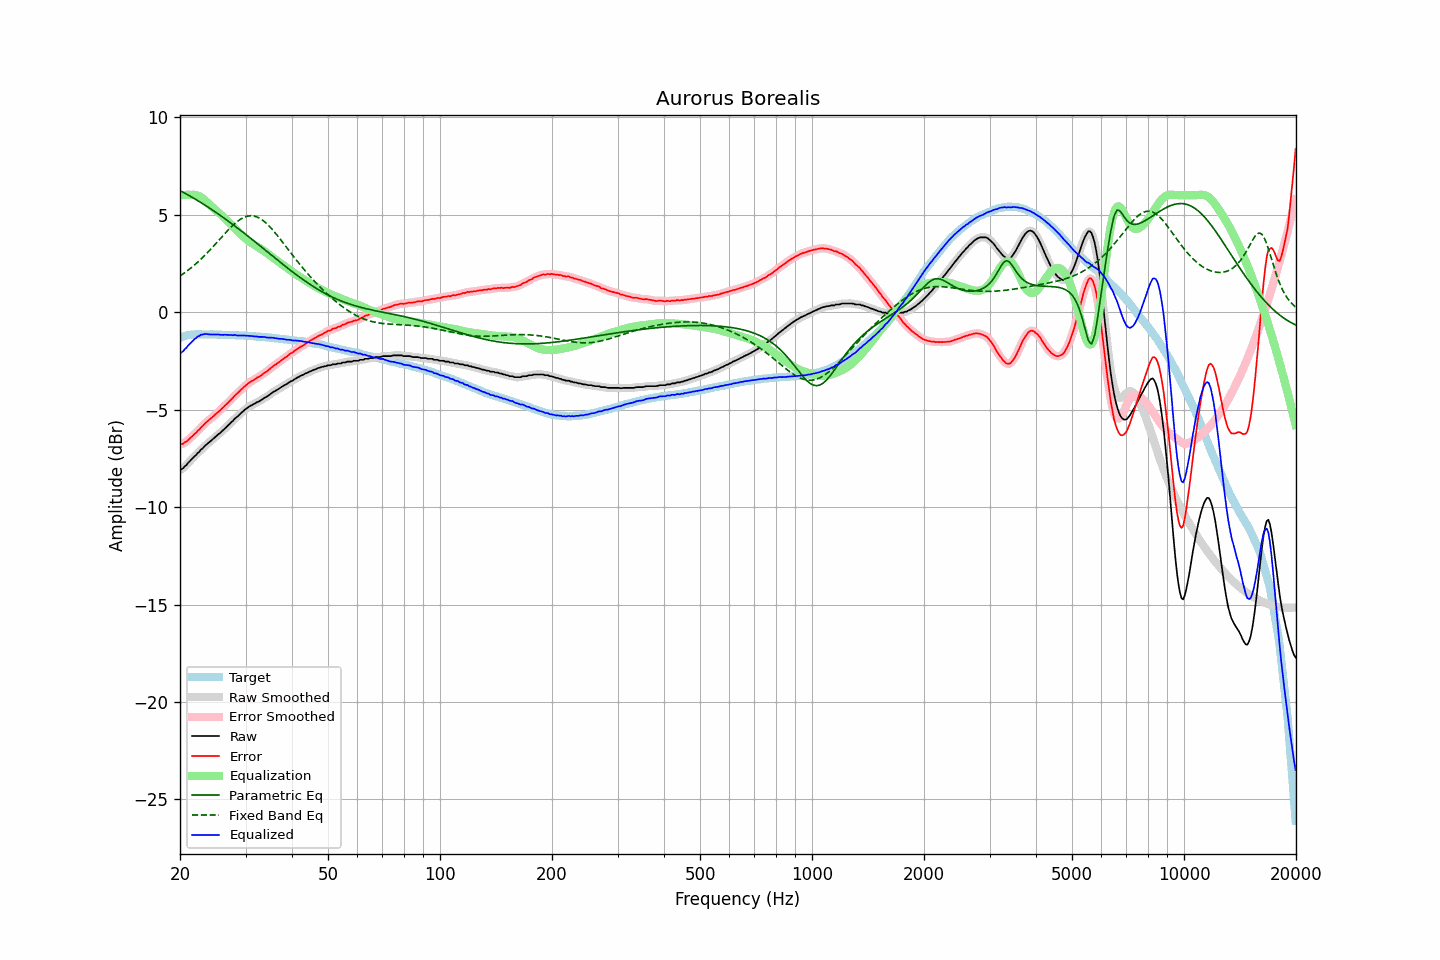

Data behind this chart, as committed beside it:
frequency, raw, error, smoothed, error_smoothed, equalization, parametric_eq, fixed_band_eq, equalized_raw, equalized_smoothed, target
20.00, -8.10, -6.78, -8.10, -6.79, 5.98, 6.24, 1.85, -2.12, -2.13, -1.31
20.20, -8.06, -6.77, -8.05, -6.77, 5.99, 6.19, 1.91, -2.07, -2.06, -1.28
20.40, -8.01, -6.75, -7.99, -6.74, 6.00, 6.15, 1.97, -2.00, -1.99, -1.25
20.61, -7.91, -6.67, -7.92, -6.69, 6.01, 6.10, 2.03, -1.90, -1.91, -1.24
20.81, -7.85, -6.64, -7.84, -6.63, 6.02, 6.06, 2.09, -1.83, -1.82, -1.20
21.02, -7.74, -6.56, -7.74, -6.56, 6.02, 6.01, 2.15, -1.72, -1.73, -1.18
21.23, -7.66, -6.49, -7.66, -6.49, 6.02, 5.96, 2.21, -1.64, -1.64, -1.17
21.44, -7.57, -6.41, -7.57, -6.41, 6.01, 5.92, 2.28, -1.55, -1.55, -1.16
21.66, -7.49, -6.34, -7.49, -6.34, 6.02, 5.87, 2.35, -1.47, -1.47, -1.15
21.87, -7.40, -6.25, -7.40, -6.26, 6.01, 5.82, 2.42, -1.38, -1.39, -1.15
22.09, -7.34, -6.20, -7.32, -6.19, 6.00, 5.77, 2.49, -1.33, -1.32, -1.14
22.31, -7.23, -6.09, -7.24, -6.10, 5.98, 5.72, 2.56, -1.25, -1.26, -1.14
22.54, -7.17, -6.03, -7.16, -6.02, 5.94, 5.67, 2.64, -1.22, -1.21, -1.14
22.76, -7.06, -5.92, -7.07, -5.93, 5.90, 5.62, 2.72, -1.16, -1.17, -1.14
22.99, -7.00, -5.85, -6.99, -5.84, 5.84, 5.57, 2.79, -1.15, -1.15, -1.15
23.22, -6.91, -5.76, -6.91, -5.76, 5.78, 5.52, 2.88, -1.13, -1.13, -1.15
23.45, -6.83, -5.68, -6.83, -5.68, 5.70, 5.46, 2.96, -1.12, -1.13, -1.15
23.69, -6.76, -5.61, -6.76, -5.61, 5.63, 5.41, 3.04, -1.13, -1.13, -1.15
23.92, -6.69, -5.54, -6.69, -5.54, 5.55, 5.36, 3.13, -1.14, -1.14, -1.15
24.16, -6.62, -5.48, -6.62, -5.47, 5.47, 5.30, 3.22, -1.15, -1.15, -1.14
24.40, -6.55, -5.40, -6.55, -5.40, 5.40, 5.25, 3.31, -1.15, -1.15, -1.14
24.65, -6.48, -5.33, -6.48, -5.33, 5.33, 5.19, 3.40, -1.15, -1.15, -1.15
24.89, -6.41, -5.25, -6.40, -5.25, 5.25, 5.14, 3.49, -1.15, -1.15, -1.15
25.14, -6.33, -5.17, -6.33, -5.18, 5.18, 5.08, 3.58, -1.15, -1.15, -1.15
25.39, -6.26, -5.10, -6.26, -5.11, 5.11, 5.02, 3.67, -1.15, -1.15, -1.15
25.65, -6.20, -5.04, -6.19, -5.03, 5.03, 4.96, 3.76, -1.17, -1.16, -1.15
25.91, -6.12, -4.95, -6.12, -4.96, 4.95, 4.91, 3.86, -1.16, -1.17, -1.17
26.16, -6.05, -4.88, -6.04, -4.88, 4.88, 4.85, 3.95, -1.17, -1.17, -1.17
26.43, -5.96, -4.79, -5.96, -4.80, 4.80, 4.79, 4.04, -1.16, -1.17, -1.17
26.69, -5.89, -4.72, -5.89, -4.72, 4.72, 4.73, 4.13, -1.17, -1.17, -1.17
26.96, -5.81, -4.64, -5.81, -4.64, 4.64, 4.67, 4.21, -1.17, -1.17, -1.17
27.23, -5.73, -4.56, -5.73, -4.56, 4.55, 4.61, 4.30, -1.18, -1.18, -1.17
27.50, -5.64, -4.47, -5.64, -4.47, 4.47, 4.55, 4.38, -1.17, -1.18, -1.17
27.77, -5.58, -4.39, -5.56, -4.38, 4.39, 4.48, 4.46, -1.19, -1.18, -1.18
28.05, -5.47, -4.29, -5.48, -4.30, 4.30, 4.42, 4.54, -1.17, -1.18, -1.18
28.33, -5.41, -4.21, -5.41, -4.22, 4.22, 4.36, 4.61, -1.19, -1.19, -1.19
28.62, -5.34, -4.14, -5.33, -4.13, 4.14, 4.30, 4.67, -1.20, -1.19, -1.19
28.90, -5.26, -4.06, -5.26, -4.06, 4.06, 4.23, 4.73, -1.20, -1.20, -1.20
29.19, -5.18, -3.97, -5.18, -3.98, 3.98, 4.17, 4.78, -1.20, -1.20, -1.21
29.48, -5.11, -3.91, -5.10, -3.90, 3.90, 4.11, 4.83, -1.21, -1.20, -1.20
29.78, -5.03, -3.82, -5.03, -3.83, 3.83, 4.04, 4.87, -1.20, -1.21, -1.21
30.08, -4.97, -3.76, -4.97, -3.76, 3.76, 3.98, 4.90, -1.21, -1.21, -1.21
30.38, -4.91, -3.69, -4.91, -3.69, 3.69, 3.91, 4.92, -1.22, -1.21, -1.22
30.68, -4.85, -3.63, -4.85, -3.63, 3.63, 3.85, 4.93, -1.22, -1.22, -1.22
30.99, -4.80, -3.56, -4.80, -3.57, 3.57, 3.78, 4.94, -1.22, -1.23, -1.23
31.30, -4.76, -3.52, -4.75, -3.52, 3.52, 3.72, 4.94, -1.24, -1.23, -1.23
31.61, -4.71, -3.47, -4.71, -3.47, 3.47, 3.65, 4.93, -1.24, -1.24, -1.24
31.93, -4.67, -3.42, -4.67, -3.42, 3.42, 3.58, 4.90, -1.25, -1.25, -1.25
32.24, -4.62, -3.36, -4.62, -3.37, 3.37, 3.52, 4.88, -1.25, -1.26, -1.26
32.57, -4.59, -3.33, -4.58, -3.32, 3.32, 3.45, 4.84, -1.27, -1.27, -1.26
32.89, -4.54, -3.27, -4.54, -3.27, 3.27, 3.38, 4.79, -1.27, -1.27, -1.26
33.22, -4.49, -3.21, -4.49, -3.21, 3.21, 3.32, 4.74, -1.28, -1.27, -1.27
33.55, -4.43, -3.15, -4.43, -3.15, 3.15, 3.25, 4.68, -1.27, -1.28, -1.28
33.89, -4.38, -3.09, -4.38, -3.10, 3.09, 3.18, 4.61, -1.28, -1.29, -1.29
34.23, -4.34, -3.05, -4.33, -3.04, 3.03, 3.12, 4.53, -1.30, -1.30, -1.29
34.57, -4.28, -2.98, -4.28, -2.98, 2.97, 3.05, 4.45, -1.31, -1.31, -1.30
34.92, -4.22, -2.90, -4.22, -2.91, 2.91, 2.98, 4.37, -1.31, -1.31, -1.31
35.27, -4.16, -2.84, -4.16, -2.84, 2.85, 2.91, 4.28, -1.31, -1.31, -1.32
35.62, -4.10, -2.77, -4.10, -2.78, 2.78, 2.85, 4.18, -1.32, -1.32, -1.33
35.97, -4.06, -2.72, -4.05, -2.72, 2.72, 2.78, 4.09, -1.34, -1.33, -1.34
... 635 more rows
